Run: headless pygame with SDL's dummy video driver; simulated clock (each Clock.tick advances the game by its frame time, no real sleeping); random seed 0; keys injected as events and as key.get_pressed() state; no mouse input.
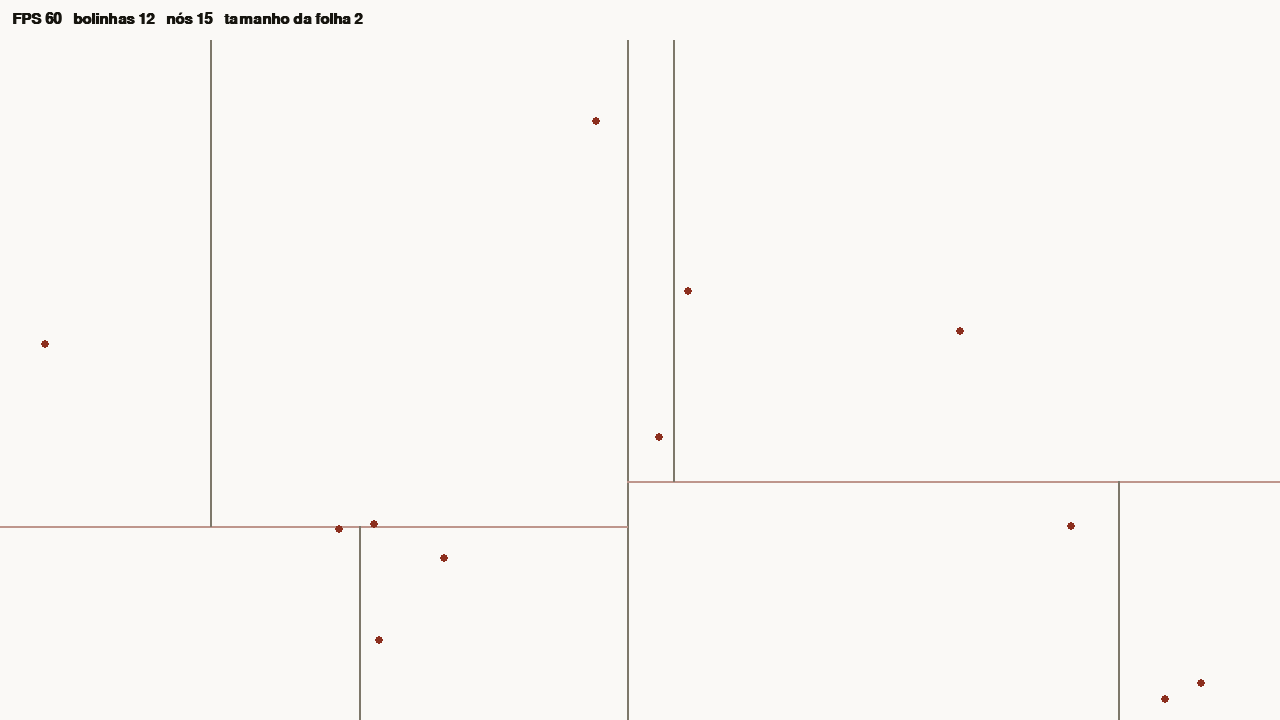
Frame 1 of 4 · flips 1–60 · no input
Frame 2 of 4 · flips 61–180 · tapped SPACE, RETURN · held RIGHT (→), D · screen unchanged from frame 1, image omitted
Frame 3 of 4 · flips 181–300 · held DOWN (↓), S · screen unchanged from frame 2, image omitted
Frame 4 of 4 · flips 301–420 · held LEFT (←), A, UP (↑), W · screen unchanged from frame 3, image omitted

The pygame program that drew these frames:

"""Particionamento do espaço — Demo 5: k-d tree visível.

A k-d tree é refeita a cada frame. Cada nó ordena as suas bolinhas
pelo eixo da vez (x, y, x, y...) e corta entre as duas do meio,
deixando metade de cada lado. Para quando sobram TAMANHO_FOLHA ou menos.

Teclas:
  + / -   mais ou menos bolinhas (de 10 em 10)
  C       espalha / aglomera as bolinhas num canto
  [ / ]   diminui / aumenta o tamanho da folha
  ESPAÇO  pausa
  ESC     sai
"""

import random

import pygame

LARGURA = 1280
ALTURA = 720
FPS_ALVO = 60
ALTURA_PAINEL = 40  # faixa de texto no topo, fora da área da simulação
PASSO_FIXO = 1 / FPS_ALVO  # a simulação anda sempre o mesmo tanto por frame

RAIO_BOLINHA = 4
VELOCIDADE_MAXIMA = 60  # pixels por segundo
QUANTIDADE_INICIAL = 12
PASSO_QUANTIDADE = 100

TAMANHO_FOLHA_INICIAL = 2
TAMANHO_FOLHA_MAXIMO = 16
AREA_AGLOMERADA = pygame.Rect(60, 180, 240, 160)

COR_FUNDO = (250, 249, 246)
COR_TEXTO = (22, 21, 15)
COR_CORTE_X = (125, 120, 106)    # cortes verticais
COR_CORTE_Y = (190, 150, 140)    # cortes horizontais
COR_BOLINHA = (140, 47, 30)


class Bolinha:
    def __init__(self, area):
        self.x = random.uniform(area.left, area.right)
        self.y = random.uniform(area.top, area.bottom)
        self.vx = random.uniform(-VELOCIDADE_MAXIMA, VELOCIDADE_MAXIMA)
        self.vy = random.uniform(-VELOCIDADE_MAXIMA, VELOCIDADE_MAXIMA)

    def mover(self, dt, area):
        self.x += self.vx * dt
        self.y += self.vy * dt
        if self.x < area.left or self.x > area.right:
            self.vx = -self.vx
            self.x = min(max(self.x, area.left), area.right)
        if self.y < area.top or self.y > area.bottom:
            self.vy = -self.vy
            self.y = min(max(self.y, area.top), area.bottom)


class NoKd:
    def __init__(self, bolinhas, nivel, tamanho_folha):
        self.bolinhas = []
        self.esquerda = None
        self.direita = None
        self.eixo_x = nivel % 2 == 0  # alterna: x, y, x, y...
        if len(bolinhas) <= tamanho_folha:
            self.bolinhas = bolinhas
            return
        if self.eixo_x:
            ordenadas = sorted(bolinhas, key=lambda b: b.x)
        else:
            ordenadas = sorted(bolinhas, key=lambda b: b.y)
        meio = len(ordenadas) // 2
        antes, depois = ordenadas[meio - 1], ordenadas[meio]
        # o corte fica entre as duas do meio: metade das bolinhas de cada lado
        if self.eixo_x:
            self.corte = (antes.x + depois.x) / 2
        else:
            self.corte = (antes.y + depois.y) / 2
        self.esquerda = NoKd(ordenadas[:meio], nivel + 1, tamanho_folha)
        self.direita = NoKd(ordenadas[meio:], nivel + 1, tamanho_folha)

    def contar_nos(self):
        if self.esquerda is None:
            return 1
        return 1 + self.esquerda.contar_nos() + self.direita.contar_nos()

    def desenhar(self, tela, esquerda, topo, direita, base):
        if self.esquerda is None:
            return
        if self.eixo_x:
            pygame.draw.line(tela, COR_CORTE_X, (self.corte, topo), (self.corte, base), 2)
            self.esquerda.desenhar(tela, esquerda, topo, self.corte, base)
            self.direita.desenhar(tela, self.corte, topo, direita, base)
        else:
            pygame.draw.line(tela, COR_CORTE_Y, (esquerda, self.corte), (direita, self.corte), 2)
            self.esquerda.desenhar(tela, esquerda, topo, direita, self.corte)
            self.direita.desenhar(tela, esquerda, self.corte, direita, base)


def criar_bolinhas(quantidade, area):
    return [Bolinha(area) for _ in range(quantidade)]


def desenhar_painel(tela, fonte, texto):
    pygame.draw.rect(tela, COR_FUNDO, (0, 0, LARGURA, ALTURA_PAINEL))
    imagem = fonte.render(texto, True, COR_TEXTO)
    tela.blit(imagem, (12, (ALTURA_PAINEL - imagem.get_height()) // 2))


def main():
    pygame.init()
    tela = pygame.display.set_mode((LARGURA, ALTURA))
    pygame.display.set_caption("Particionamento do espaço — k-d tree")
    relogio = pygame.time.Clock()
    fonte = pygame.font.SysFont("monospace", 22, bold=True)

    area_livre = pygame.Rect(0, ALTURA_PAINEL, LARGURA, ALTURA - ALTURA_PAINEL)
    area = area_livre
    bolinhas = criar_bolinhas(QUANTIDADE_INICIAL, area)
    pausado = False
    tamanho_folha = TAMANHO_FOLHA_INICIAL

    rodando = True
    while rodando:
        relogio.tick(FPS_ALVO)

        for evento in pygame.event.get():
            if evento.type == pygame.QUIT:
                rodando = False
            elif evento.type == pygame.KEYDOWN:
                if evento.key == pygame.K_ESCAPE:
                    rodando = False
                elif evento.key == pygame.K_SPACE:
                    pausado = not pausado
                elif evento.key in (pygame.K_PLUS, pygame.K_EQUALS, pygame.K_KP_PLUS):
                    bolinhas += criar_bolinhas(PASSO_QUANTIDADE, area)
                elif evento.key in (pygame.K_MINUS, pygame.K_KP_MINUS):
                    bolinhas = bolinhas[:max(PASSO_QUANTIDADE, len(bolinhas) - PASSO_QUANTIDADE)]
                elif evento.key == pygame.K_LEFTBRACKET:
                    tamanho_folha = max(1, tamanho_folha - 1)
                elif evento.key == pygame.K_RIGHTBRACKET:
                    tamanho_folha = min(TAMANHO_FOLHA_MAXIMO, tamanho_folha + 1)
                elif evento.key == pygame.K_c:
                    if area is area_livre:
                        area = AREA_AGLOMERADA
                    else:
                        area = area_livre
                    bolinhas = criar_bolinhas(len(bolinhas), area)

        if not pausado:
            for b in bolinhas:
                b.mover(PASSO_FIXO, area)

        raiz = NoKd(bolinhas, 0, tamanho_folha)

        tela.fill(COR_FUNDO)
        raiz.desenhar(tela, area_livre.left, area_livre.top, area_livre.right, area_livre.bottom)
        for b in bolinhas:
            pygame.draw.circle(tela, COR_BOLINHA, (int(b.x), int(b.y)), RAIO_BOLINHA)

        desenhar_painel(tela, fonte,
            f"FPS {relogio.get_fps():.0f}   bolinhas {len(bolinhas)}   nós {raiz.contar_nos()}"
            f"   tamanho da folha {tamanho_folha}")
        pygame.display.flip()

    pygame.quit()


if __name__ == "__main__":
    main()
